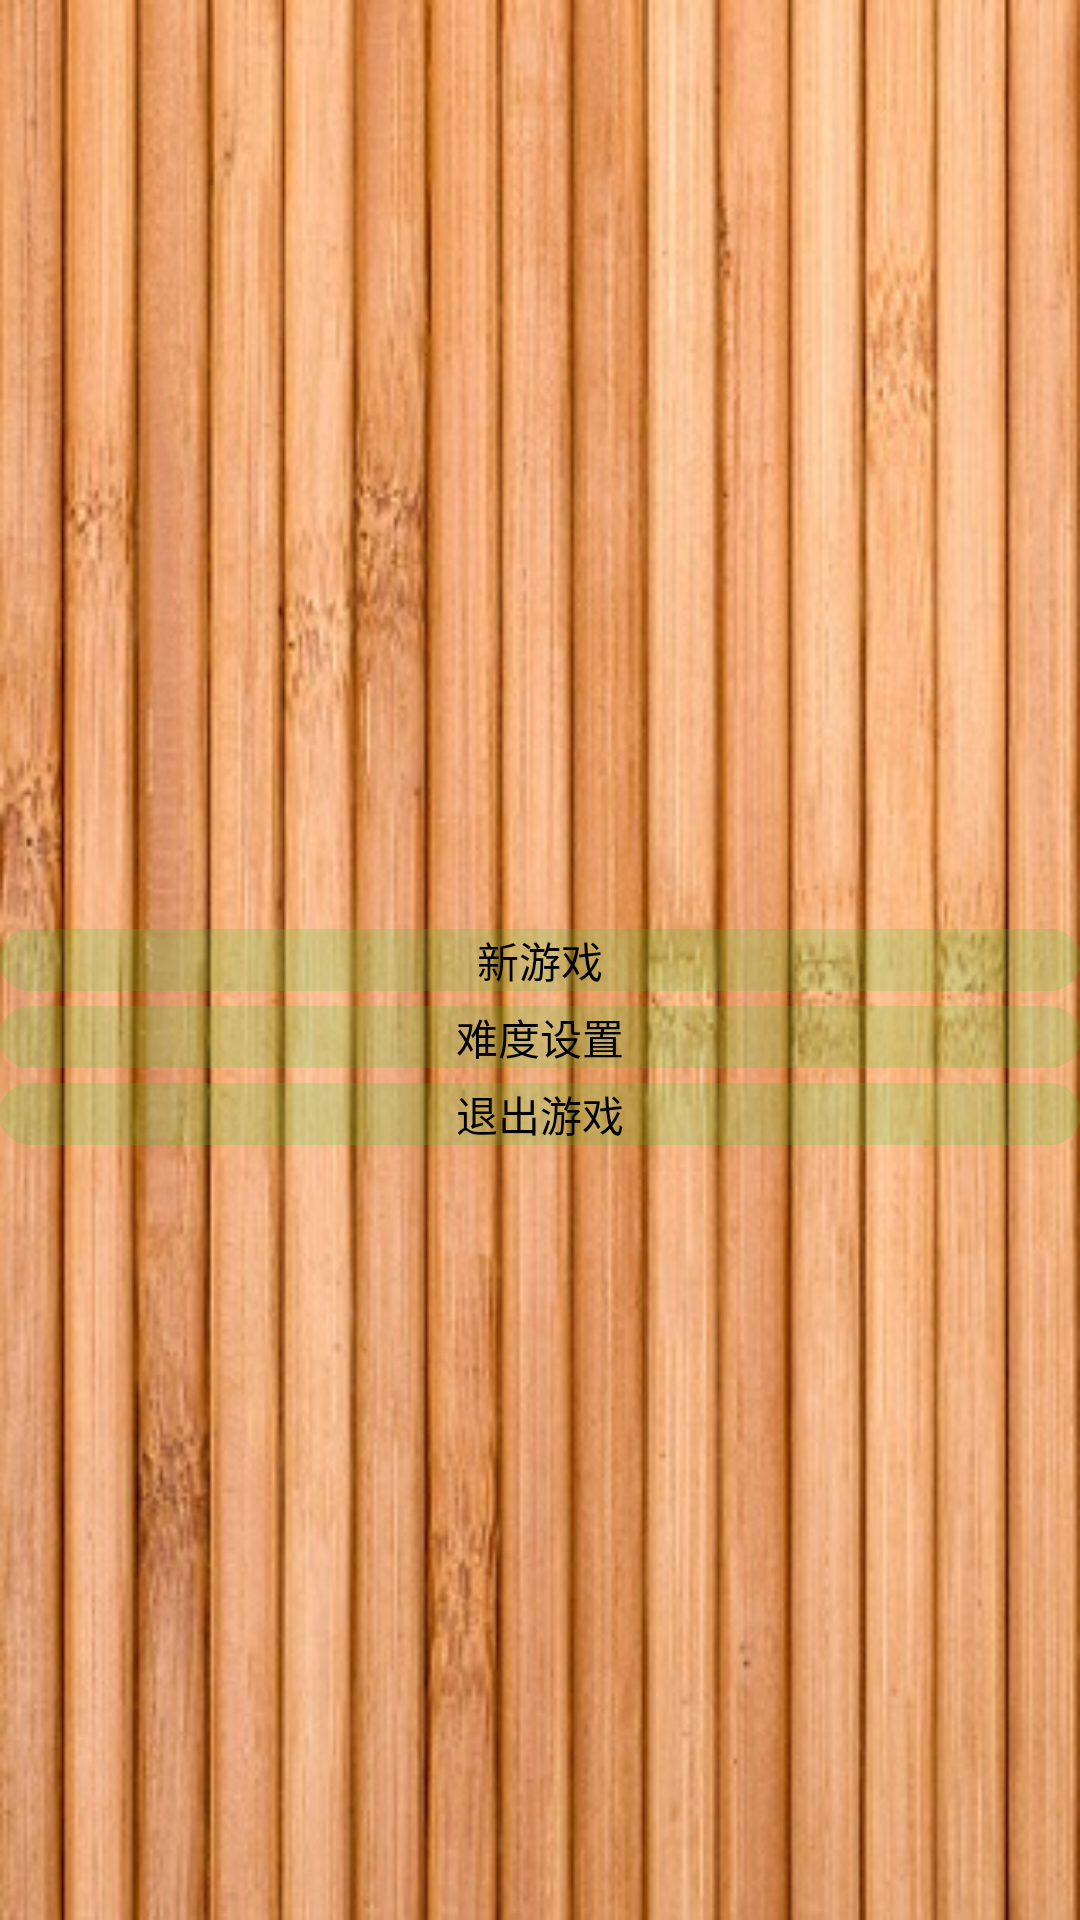

Write the Android layout XML for this screen, with the resource values it uses.
<!-- AndroidManifest.xml: application theme AppTheme -->
<!-- res/layout/activity_main.xml -->
<RelativeLayout xmlns:android="http://schemas.android.com/apk/res/android"
    xmlns:tools="http://schemas.android.com/tools"
    android:layout_width="match_parent"
    android:layout_height="match_parent"
    android:paddingBottom="@dimen/activity_vertical_margin"
    android:paddingLeft="@dimen/activity_horizontal_margin"
    android:paddingRight="@dimen/activity_horizontal_margin"
    android:background="@drawable/bg"
    android:paddingTop="@dimen/activity_vertical_margin"
    tools:context=".MainActivity" >

    <ListView
        android:id="@+id/listView1"
        android:layout_width="fill_parent"
        android:layout_height="wrap_content"
        android:layout_alignParentLeft="true"
        android:layout_alignParentTop="true" >
    </ListView>

    <Button
        android:id="@+id/btnxj"
        android:layout_width="fill_parent"
        android:layout_height="wrap_content"
        android:layout_centerVertical="true"
        android:background="@drawable/selector_all_btn1"
        android:text="新游戏" >
    </Button>

    <Button
        android:id="@+id/btnsz"
        android:layout_width="fill_parent"
        android:layout_height="wrap_content"
        android:layout_below="@id/btnxj"
        android:layout_marginTop="5dp"
        android:background="@drawable/selector_all_btn1"
        android:text="难度设置" />

    <Button
        android:id="@+id/btntc"
        android:layout_width="fill_parent"
        android:layout_height="wrap_content"
        android:layout_below="@id/btnsz"
        android:layout_marginTop="5dp"
        android:background="@drawable/selector_all_btn1"
        android:text="退出游戏" />

</RelativeLayout>
<!-- resources referenced by this layout -->
<resources>
  <!-- drawable bg: jpg bitmap (drawable, 64724 bytes) -->
  <!-- drawable selector_all_btn1 (drawable) -->
  <?xml version="1.0" encoding="utf-8"?>
  <selector xmlns:android="http://schemas.android.com/apk/res/android">
  
      <item android:drawable="@drawable/shape_btn1" android:state_window_focused="false"/>
      <item android:state_pressed="true" android:drawable="@drawable/shape_btn_pss"/>
  
  </selector>
  <style name="AppTheme" parent="AppBaseTheme">
          
      </style>
  <!-- drawable shape_btn1 (drawable) -->
  <?xml version="1.0" encoding="utf-8"?>
  <shape xmlns:android="http://schemas.android.com/apk/res/android" >
  
      <solid android:color="#3032CD32"/>
  
      <corners android:radius="100dp" />
  
  </shape>
  <!-- drawable shape_btn_pss (drawable) -->
  <?xml version="1.0" encoding="utf-8"?>
  
  <shape xmlns:android="http://schemas.android.com/apk/res/android" >
  
      
      <solid android:color="#e000C78C" />
  
      <corners android:radius="100dp" />
  
      
  
  </shape>
  <style name="AppBaseTheme" parent="android:Theme.Light">
          
      </style>
</resources>
